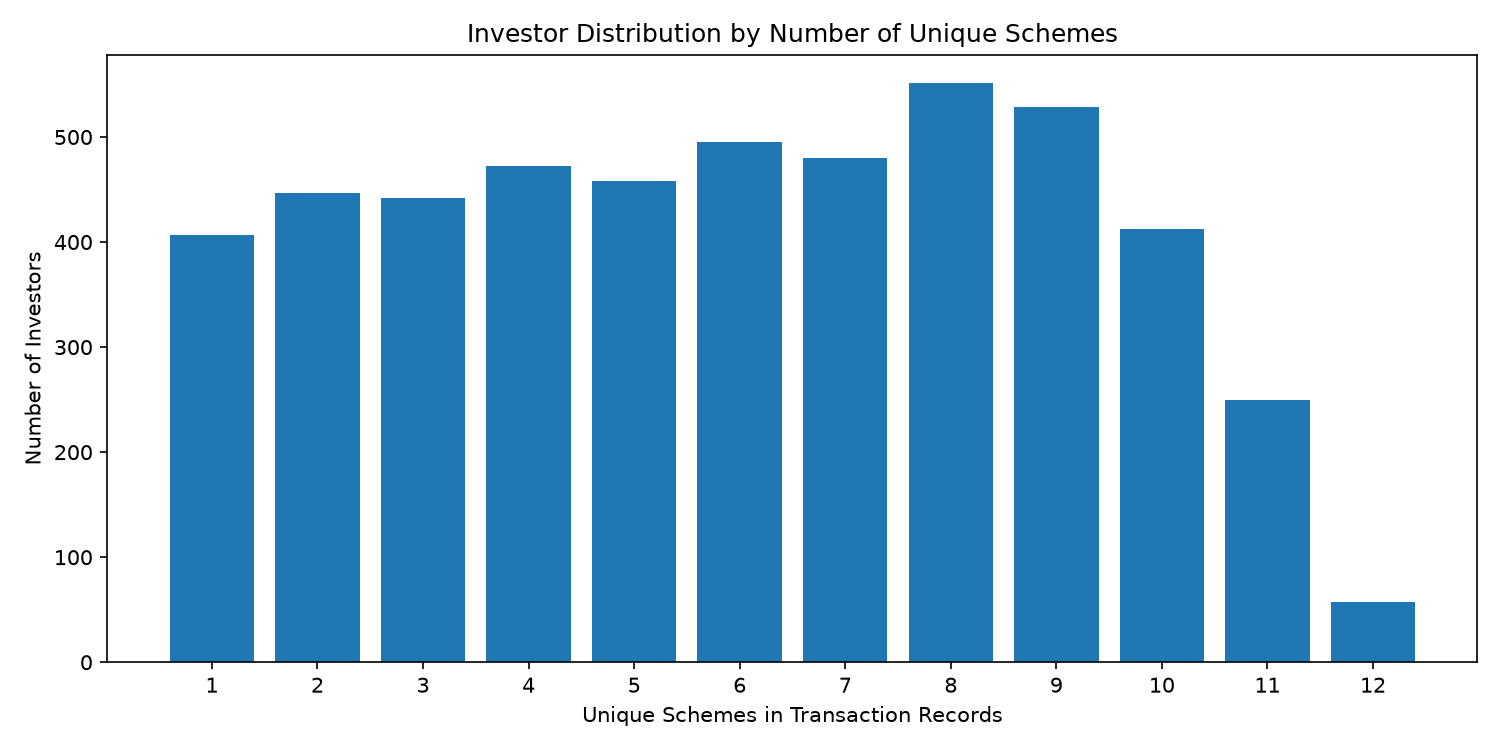

Data behind this chart, as committed beside it:
unique_schemes, investor_count, investor_percentage
1, 407, 8.14
2, 447, 8.94
3, 442, 8.84
4, 472, 9.44
5, 458, 9.16
6, 495, 9.9
7, 480, 9.6
8, 551, 11.02
9, 529, 10.58
10, 412, 8.24
11, 250, 5.0
12, 57, 1.14
